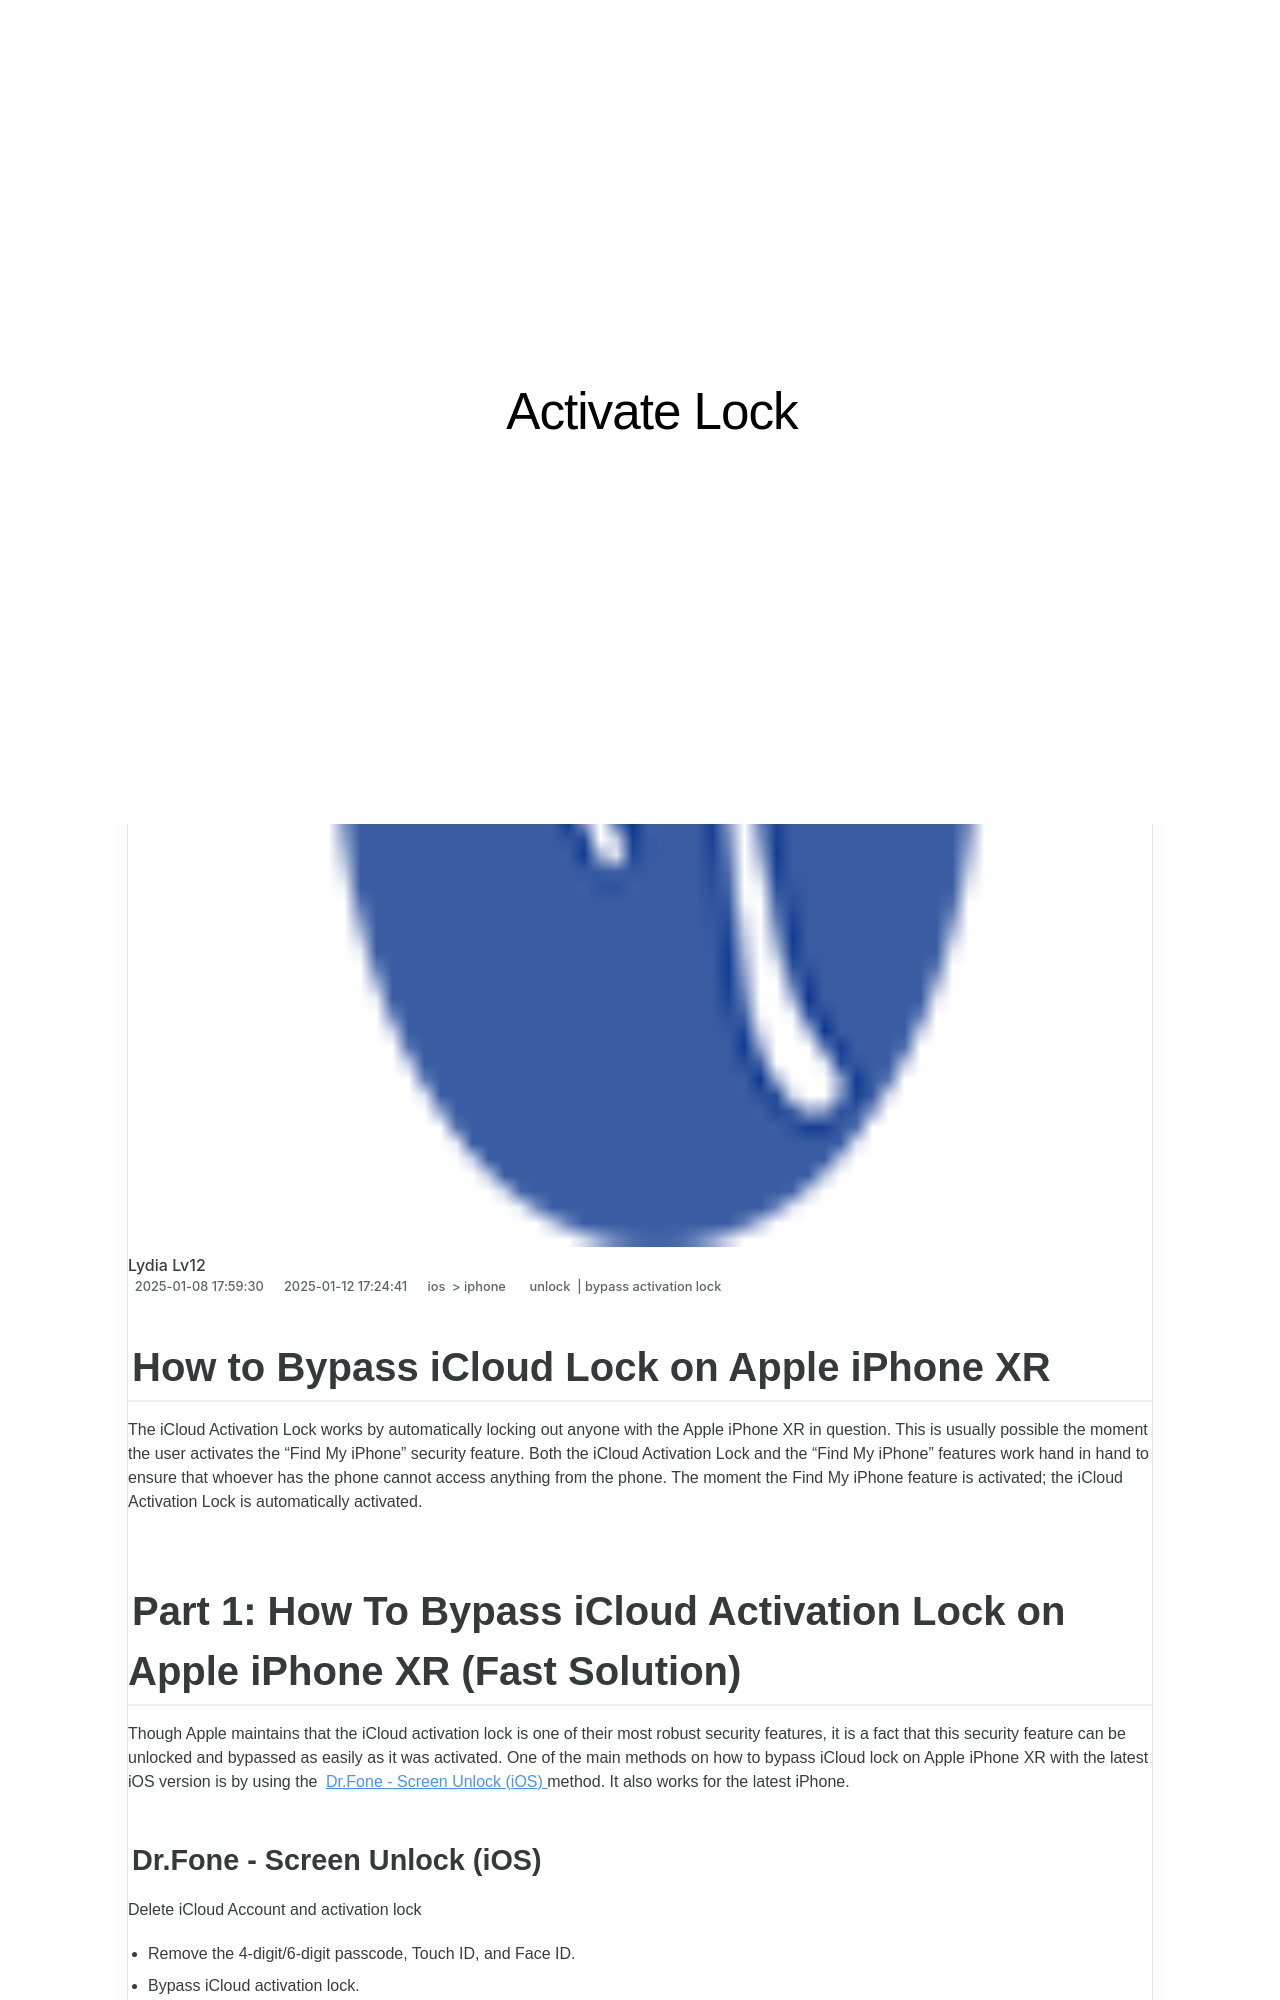

repository: techidaily/site-activate-lock · page: how-to-bypass-icloud-lock-on-apple-iphone-xr-by-drfone-ios/index.html · generator: jekyll

---
title: How to Bypass iCloud Lock on Apple iPhone XR
date: 2025-01-08T17:59:30.389Z
updated: 2025-01-12T17:24:41.692Z
tags: 
  - unlock
  - bypass activation lock
categories:
  - ios
  - iphone
description: This article describes How to Bypass iCloud Lock on Apple iPhone XR
excerpt: This article describes How to Bypass iCloud Lock on Apple iPhone XR
keywords: 4 ways to bypass activation lock,iphone bypass,bypass activation lock on ipad,how to bypass icloud activation lock screen on ios 17,unlock icloud activation,bypass activation lock on iphone 15,ipad stuck on activation lock,how to unlock icloud locked iphone,your iphone could not be activated because the activation server cannot be reached,icloud bypass tools,checkra1n error 31,iphone imei icloud unlock,what is two factor authentication for icloud,how to remove icloud account,apple watch activation lock bypass,how to fix icloud lock,bypass icloud activation,forgot icloud password,bypass ios 17,top icloud activation lock bypass tools,how to unlock apple id disabled activation lock,iphone 13 icloud bypass,unlock icloud lock,ipad 3 ipad 2 icloud bypass,jailbreak icloud locked iphone,iphone 14 pro icloud bypass,factory reset ipad without icloud password,bypass icloud by checkra1n,bypass iphone 15 icloud activation lock,icloud dns bypass,apple watch activation lock,iphone 14 icloud bypass,how to remove activation lock without previous owner,iphone se icloud bypass,remove iphone activation lock
thumbnail: https://thmb.techidaily.com/94266fd2abffa49379e11298094d126f869b761cee72b14ccd455aec2a0df5c4.jpg
---
